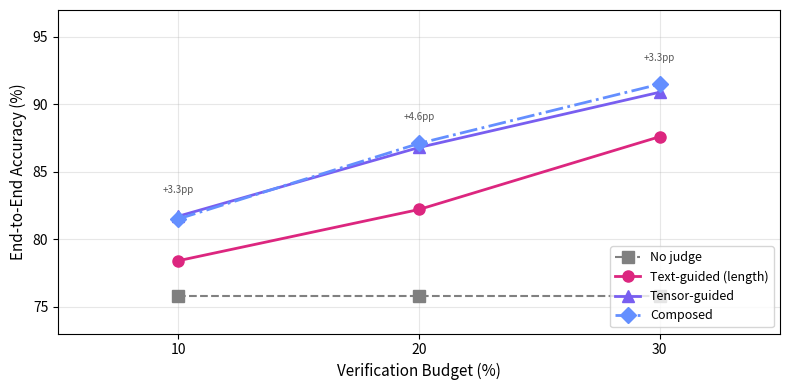

This figure's Python source: (Note: this script raises an exception after producing the figure.)
#!/usr/bin/env python3
"""Regenerate the budget curve figure with the length-only text baseline.

Text baseline now uses response length alone (AUC 0.85-0.97 per model),
the strongest available text-channel signal. Previous versions used a
mixed judge (self-report + hedging + length); self-report contributed
little because it is compressed at the top of its scale (see issue #1 --
the earlier "inverted self-report" reading was a parse artifact).
"""

import matplotlib
import matplotlib.pyplot as plt

matplotlib.use("Agg")

# ACM's PDF checker rejects Type 3 fonts; matplotlib emits them by default.
matplotlib.rcParams["pdf.fonttype"] = 42
matplotlib.rcParams["ps.fonttype"] = 42

# Regenerated from the deterministic seeded simulation
# (experiment27_realistic_verification.py, seed=42, 1000 trials; text baseline =
# raw word count; ties broken at random within each trial, see the artifact's
# fig3_budget_curve.py v1.0.2 — np.argsort's default sort broke ties
# differently under numpy 1.x vs 2.x). These reproduce exactly from committed data — see the PACMI
# artifact (pacmi26-observability, REPRODUCTION.md). They supersede earlier
# hand-entered values that did not reproduce from any committed run (<1pp shift,
# no claim change).
data = {
    "No judge":                [75.8, 75.8, 75.8],
    "Text-guided (length)":    [78.4, 82.2, 87.6],
    "Tensor-guided":           [81.7, 86.8, 90.9],
    "Composed":                [81.5, 87.1, 91.5],
}

budgets = [10, 20, 30]

FIG_W_SIZE, FIG_H_SIZE = 8.0, 4.0  # inches; these five were undefined (NameError)
LABEL_SIZE, TICK_SIZE, LEGEND_SIZE = 11, 10, 9
fig, ax = plt.subplots(1, 1, figsize=(FIG_W_SIZE, FIG_H_SIZE)) # pyright: ignore[reportUnknownMemberType]

# IBM Design Library colorblind-safe palette, matching the public artifact's
# scripts/fig3_budget_curve.py so paper and artifact agree.
# Distinct markers + linestyles ensure greyscale readability
styles: dict[str, dict[str, object]] = {
    "No judge":              {"color": "gray", "marker": "s", "linestyle": "--", "linewidth": 1.5},
    "Text-guided (length)":  {"color": "#dc267f", "marker": "o", "linestyle": "-", "linewidth": 2},
    "Tensor-guided":         {"color": "#785ef0", "marker": "^", "linestyle": "-", "linewidth": 2},
    "Composed":              {"color": "#648fff", "marker": "D", "linestyle": "-.", "linewidth": 2},
}

for label, values in data.items():
    s = styles[label]
    ax.plot(budgets, values, label=label, marker=s["marker"], # pyright: ignore[reportUnknownMemberType]
            linestyle=s["linestyle"], linewidth=s["linewidth"],
            color=s["color"], markersize=8)

# Annotate the growing gap at each budget level, offset above the higher
# line so the label doesn't collide with the Composed curve.
for i, b in enumerate(budgets):
    tensor_y = data["Tensor-guided"][i]
    length_y = data["Text-guided (length)"][i]
    composed_y = data["Composed"][i]
    gap = tensor_y - length_y
    top_y = max(tensor_y, composed_y)
    ax.annotate(f"+{gap:.1f}pp", # pyright: ignore[reportUnknownMemberType]
                xy=(b, top_y), fontsize=TICK_SIZE - 3, color="#555555",
                ha="center", va="bottom",
                xytext=(b, top_y + 1.6))

ax.set_xlabel("Verification Budget (%)", fontsize=LABEL_SIZE) # pyright: ignore[reportUnknownMemberType]
ax.set_ylabel("End-to-End Accuracy (%)", fontsize=LABEL_SIZE) # pyright: ignore[reportUnknownMemberType]
ax.set_xticks(budgets) # pyright: ignore[reportUnknownMemberType]
ax.tick_params(axis="both", labelsize=TICK_SIZE) # pyright: ignore[reportUnknownMemberType]
ax.set_xlim(5, 35)
ax.set_ylim(73, 97)
ax.legend(loc="lower right", fontsize=LEGEND_SIZE) # pyright: ignore[reportUnknownMemberType]
ax.grid(True, alpha=0.3) # pyright: ignore[reportUnknownMemberType]

plt.tight_layout()

# Save to all figure locations
for ext in ["pdf", "png"]:
    # 2026-08-18: SOSP and arXiv prose/tables were reconciled to these
    # reproducible numbers as well; all four locations now carry the same
    # figure. The canonical generator is scripts/fig3_budget_curve.py in the
    # public artifact (fsgeek/pacmi26-observability, v1.0.1); this script is
    # kept as a convenience and mirrors its data.
    for dest in [
        f"papers/sosp/figures/exp27_aggregate_budget_curve.{ext}",
        f"papers/pacmi26/figures/exp27_aggregate_budget_curve.{ext}",
        f"arxiv/exp27_aggregate_budget_curve.{ext}",
        f"exp27_aggregate_budget_curve.{ext}",
    ]:
        fig.savefig(dest, bbox_inches="tight", dpi=150) # pyright: ignore[reportUnknownMemberType]
        print(f"Saved: {dest}")
